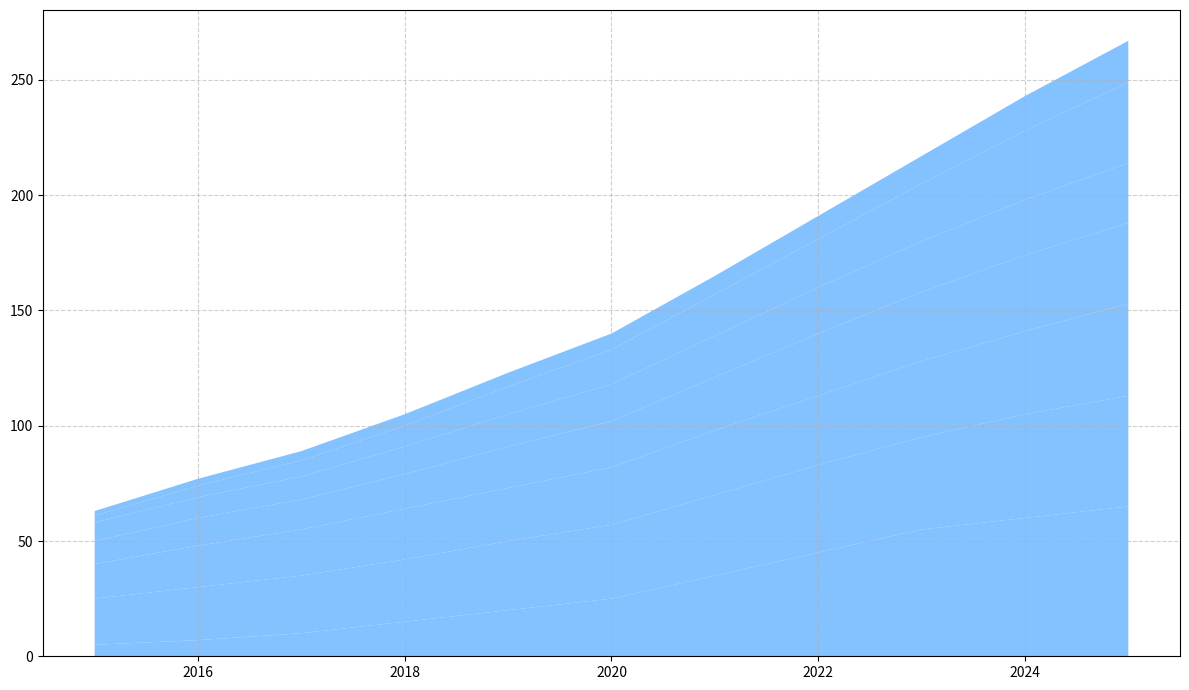

Here is the Python script that generated this plot:
import matplotlib.pyplot as plt
import numpy as np

years = np.arange(2015, 2026)

battle_royale = np.array([5, 7, 10, 15, 20, 25, 35, 45, 55, 60, 65])
MOBA = np.array([20, 23, 25, 27, 30, 32, 35, 38, 40, 45, 48])
FPS = np.array([15, 18, 20, 22, 23, 25, 28, 30, 33, 36, 40])
sports = np.array([10, 12, 13, 15, 18, 20, 23, 27, 30, 33, 35])
strategy = np.array([8, 9, 10, 12, 14, 16, 18, 20, 22, 24, 26])
racing = np.array([3, 5, 7, 9, 12, 15, 18, 21, 25, 30, 35])
puzzle = np.array([2, 3, 4, 5, 6, 7, 8, 10, 12, 15, 18])

fig, ax = plt.subplots(figsize=(12, 7))

ax.stackplot(years, battle_royale, MOBA, FPS, sports, strategy, racing, puzzle,
             colors=['#66b2ff'],  # Use the same color for all data groups
             alpha=0.8)
ax.grid(True, linestyle='--', alpha=0.6)

plt.tight_layout()
plt.show()
